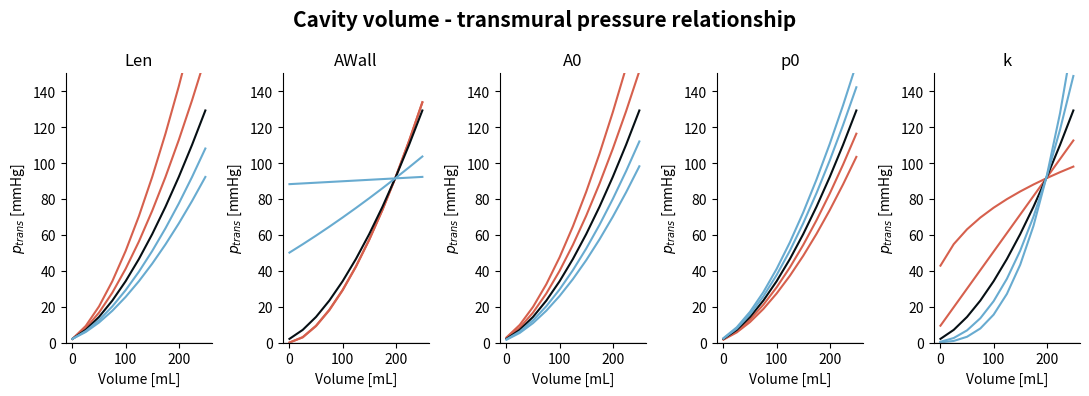

The matplotlib source for this figure:
"""Plot of Patch properties."""

import matplotlib.pyplot as plt
import matplotlib.colors as colors
import matplotlib.cm as cmx
import numpy as np

# X-axis
V = np.linspace(0e-4, 2.5e-4, 11).reshape((-1, 1))


labels = ['Len', 'AWall', 'A0', 'p0', 'k']

# Plot Passive behavior
fig = plt.figure(1, figsize=(11, 4), clear=True)
for i_plot in range(5):
    ax = fig.add_subplot(1, 5, 1+i_plot)

    # parameters
    Len = 0.4
    AWall = 0.1139e-3
    A0 = 0.4971e-3
    p0 = 1.2166e4
    k = 8


     # (((A  + 0.5 * AWall) / (A0 + 0.5 * AWall))

    A = V / Len
    Anorm = A/AWall
    p_trans = (((Anorm + 0.5) / (A0 / AWall + 0.5)) ** (k / 3.0 - 1)) * p0
    p_trans /= 133

    # plt.plot(V*1e6, p_trans, zorder=99, c='k')

    # color_down = [0.2,0.5,0.9]
    # color_ref = [0.2,0.2,0.2]
    # color_up = [.9,.1,.1]

    color_down, color_ref, color_up = plt.cm.RdBu(np.linspace(0.2, .75, 3))
    color_ref[:3] = 1-color_ref[:3]

    if i_plot==0:
        Len = np.linspace(0.3, 0.5, 5)
        colors=[color_down, color_down, color_ref, color_up, color_up]
    if i_plot==1:
        AWall = AWall * np.exp(np.linspace(-6, 6, 5))
        colors=[color_down, color_down, color_ref, color_up, color_up]
    if i_plot==2:
        A0 = A0 * np.linspace(0.8, 1.2, 5)
        colors=[color_down, color_down, color_ref, color_up, color_up]
    if i_plot==3:
        p0 = p0 * np.linspace(0.8, 1.2, 5)
        colors=[color_down, color_down, color_ref, color_up, color_up]
    if i_plot==4:
        k = k * np.linspace(0.5, 1.5, 5)
        colors=[color_down, color_down, color_ref, color_up, color_up]
    A = V / Len
    Anorm = A/AWall
    p_trans = (((Anorm + 0.5) / (A0 / AWall + 0.5)) ** (k / 3.0 - 1)) * p0
    p_trans /= 133
    [plt.plot(V*1e6, p_trans[:, i], c=c) for i, c in enumerate(colors)]



    plt.title(labels[i_plot])
    plt.xlabel(r'Volume [mL]')
    plt.ylabel(r'$p_{trans}$ [mmHg]')

    plt.axhline(0, c=[0.5, 0.5, 0.5], ls='-', lw=1)

    # plt.legend()
    ax.spines[['right', 'top']].set_visible(False)

    ax.set_ylim([0, 150])

    # Tension
    # ax = fig.add_subplot(2, 5, 6+i_plot)

    # ax.spines[['right', 'top']].set_visible(False)


plt.suptitle('Cavity volume - transmural pressure relationship',
             fontsize=15, fontweight='bold')
plt.tight_layout()
plt.show()
